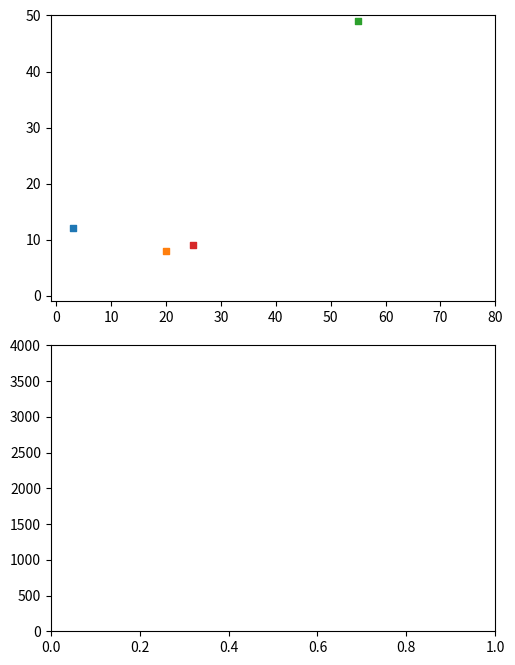

This chart was generated by the following Python code:
from random import *
import matplotlib.pyplot as plt
import numpy as np      

class tile():
    def __init__(self,x,y):
        self.terrain=""
        self.x,self.y=x,y
        self.river=""
        self.neighbours=[]
        for i in (-1,0,1):
            for j in (-1,0,1):
                if abs(i+j)==1 and -1<x+i and x+i<width and y+j>-1 and y+j<height:
                    self.neighbours.append([x,y])
        self.owner=0
        self.pop=0
class world():
    def __init__(self,width,height):
        self.tiles=self.generate(width,height)
    def generate(self, width, height):
        tiles=np.empty( (width,height), dtype=object)
        for x in range(width):
            for y in range(height):
                tiles[x,y]=tile(x,y)
        return tiles

        
class civ():
    def __init__(self,no):
        self.no=no
        self.x=randint(0,width-1)
        self.y=randint(0,height-1)
        while world.tiles[self.x,self.y].owner!=0:
            self.x=randint(0,width-1)
            self.y=randint(0,height-1)
        world.tiles[self.x,self.y].owner=self.no
        world.tiles[self.x,self.y].pop=1
        self.edgesquares=np.array([[self.x,self.y]])
        self.squares=np.array([[self.x,self.y]])
##    def combat(self,targetagent,targetsquare,terrain):
##        return self.c.combat2(self,targetagent,targetsquare)
    def gainsquare(self,x,y):
        world.tiles[self.x,self.y].owner=self.no
        self.squares+=[[x,y]]
        self.edgesquares+=[[x,y]]
    def losesquare(self,a,x,y,square):
        self.edgesquares=self.edgesquares[self.edgesquares!=[x,y]]
        self.squares=self.squares[self.squares!=[x,y]]
        for i in world.tiles[x,y].neighbours:
            if i not in self.edgesquares and i in self.squares:
                    self.edgesquares+=[[x,y]]
    def expand(self):
        print("expanding")
        new=0
        surrounded=True
        while surrounded:
            square=choice(self.edgesquares)
            targets=[newsquare for newsquare in world.tiles[tuple(square)].neighbours if newsquare not in self.squares]
            print(targets)
            if len(targets)!=0:
                surrounded=False
            else:
                self.edgesquares=self.edgesquares[self.edgesquares!=square]
                if len(self.edgesquares)==0:
                    surrounded=False
                    new=1
        for target in targets:
            
            targetagent=agents[targetno]
            if terrain!=1:
                if targetno==-1:
                    self.gainsquare(x,y)
                    new+=1
##                elif self.combat(targetagent,newsquare,terrain):
##                    self.gainsquare(x,y,newsquare)
##                    targetagent.losesquare(self,x,y,newsquare)
##                    new+=1
        return new==0
    
n=4
width=80
height=50
fig,ax=plt.subplots(2)
ax[0].set_ylim(0,height, auto=False)
ax[0].set_xlim(0,width, auto=False)
fig.set_size_inches(5.25, 6.75)
fig.set_tight_layout(True)
fig.set_dpi(125)
world = world(width,height)
agents=[]
for i in range(n):    
    a=civ(i)
    agents.append(a)
    ax[0].scatter(a.squares[:,0],a.squares[:,1],marker="s",s=16)
change=n
end=0
ax[1].set_ylim(0,width*height, auto=True)
while end<5:
    change=n
    ax[0].clear()
    ax[0].set_ylim(-1,height, auto=False)
    ax[0].set_xlim(-1,width, auto=False)
    
    for a in agents:
        if len(a.edgesquares)!=0:
            if a.expand():
                change-=1
        else:
            change-=1
        ax[0].scatter(a.squares[:,0],a.squares[:,1],marker="s",s=16)
        ax[0].scatter([i%width for i in a.edgesquares],[j//width for j in a.edgesquares],marker="s",s=16, color="C%d" %int(a.no+5))
    if change==0:
        end+=1
    else:
        end=0
    plt.show(block=False)
    plt.pause(0.001)
print("fin")

